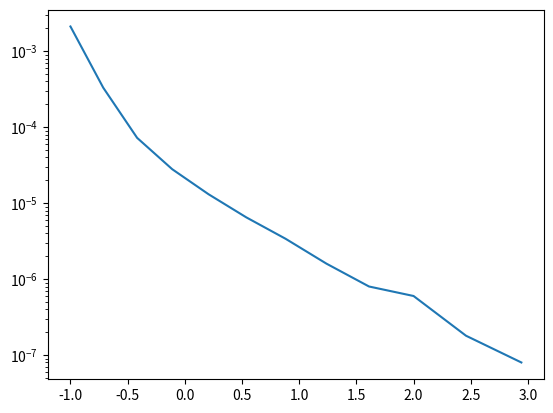

The matplotlib source for this figure:
__author__ = 'yihanjiang'


import matplotlib.pylab as plt

if __name__ == '__main__':
    SNRS = [-1.    ,     -0.71346414 ,-0.41715244 ,-0.11037421 , 0.20763712,  0.53773555,
            0.88087633,  1.23813262 , 1.61071576,  2.   ,  2.45850188,  2.94256209   ]
    BER_AWGN = [2.11690000e-03  , 3.31300000e-04  , 7.24000000e-05 ,  2.80000000e-05,
           1.31000000e-05  , 6.50000000e-06 ,  3.40000000e-06  , 1.60000000e-06,
           8.00000000e-07 ,  6.00000000e-07 ,1.80000000e-07  , 8.00000000e-08]

    plt.figure(1)
    plt.yscale('log')
    plt.plot(SNRS, BER_AWGN)
    plt.show()